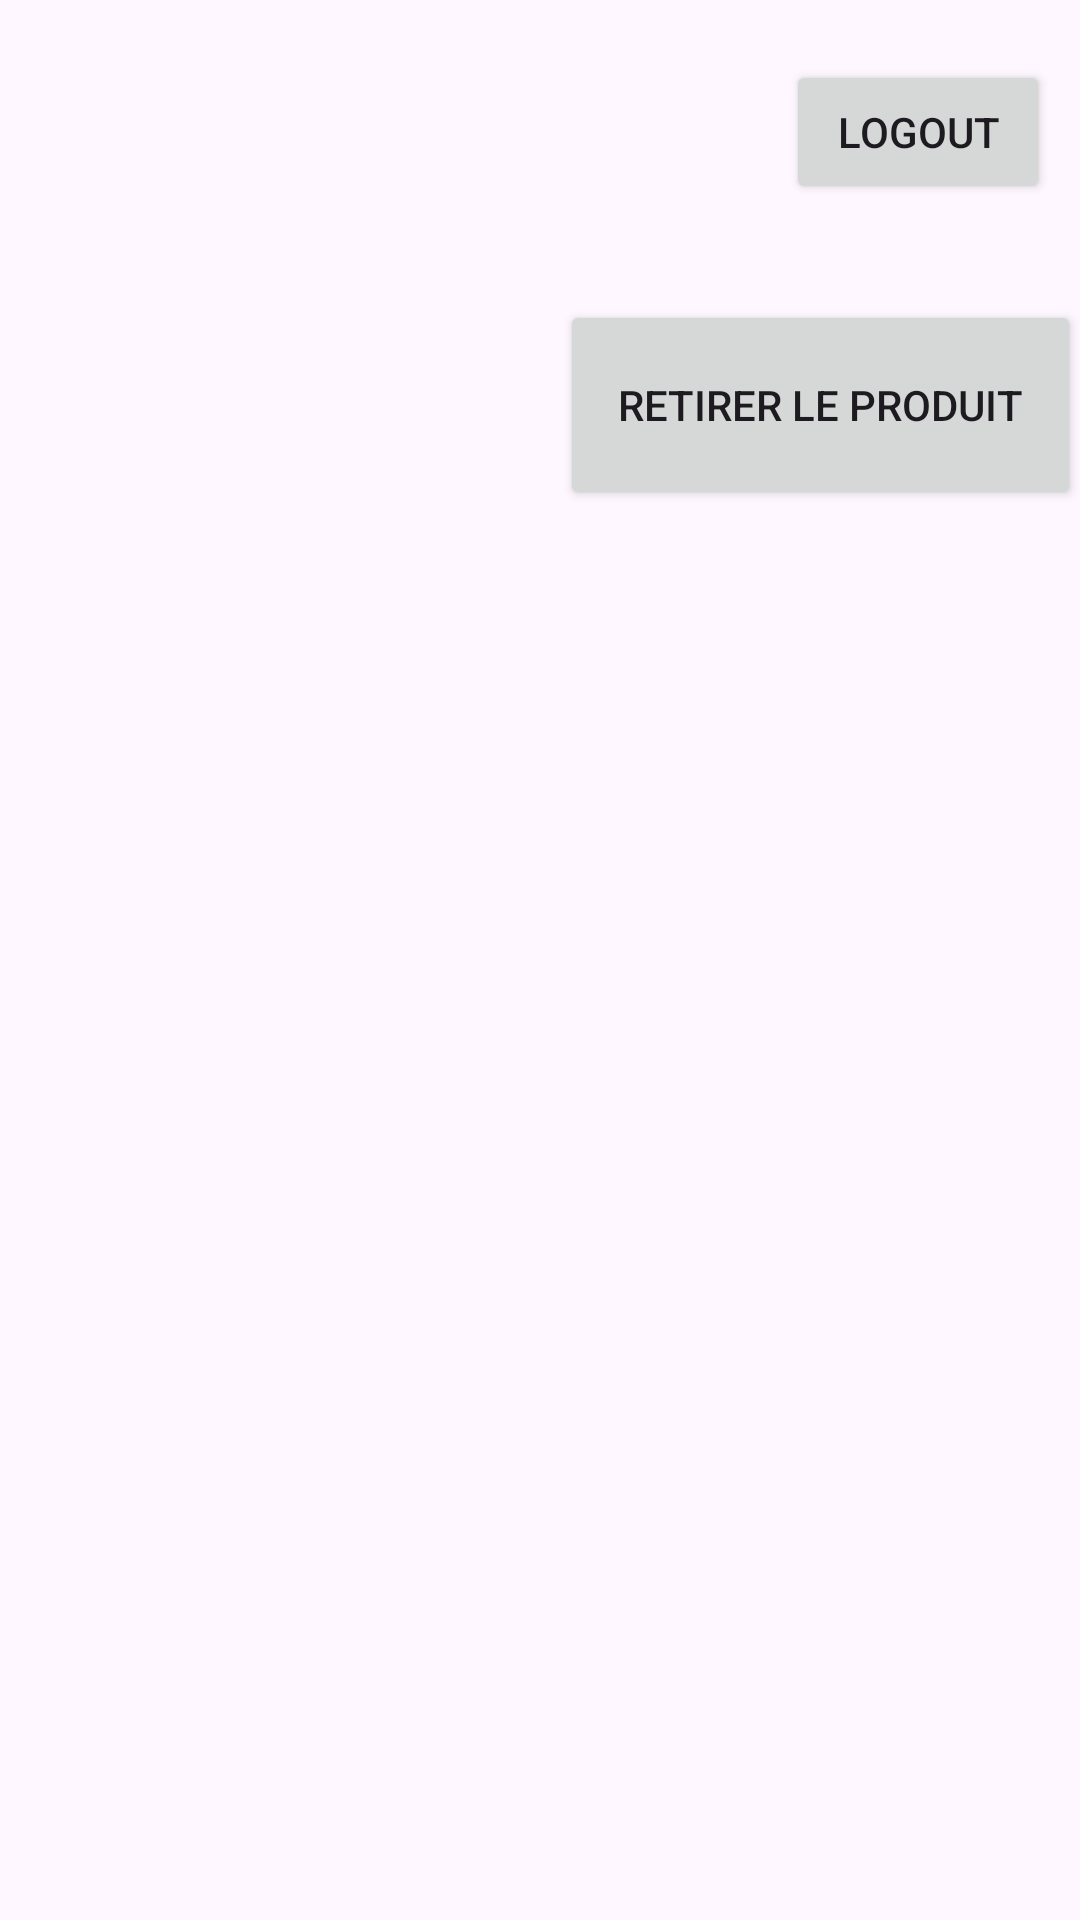

Produce the Android XML layout that renders to this screen, including the resource entries it uses.
<!-- AndroidManifest.xml: application theme Theme.Material3.Light -->
<!-- res/layout/profil.xml -->
<?xml version="1.0" encoding="utf-8"?>
<androidx.constraintlayout.widget.ConstraintLayout xmlns:android="http://schemas.android.com/apk/res/android"
    xmlns:app="http://schemas.android.com/apk/res-auto"
    xmlns:tools="http://schemas.android.com/tools"
    android:layout_width="match_parent"
    android:layout_height="match_parent">

    <LinearLayout
        android:layout_width="410dp"
        android:layout_height="150dp"
        android:layout_marginTop="100dp"
        android:orientation="horizontal"
        app:layout_constraintEnd_toEndOf="parent"
        app:layout_constraintTop_toTopOf="parent">

        <ImageView
            android:id="@+id/imageView3"
            android:layout_width="wrap_content"
            android:layout_height="match_parent"
            android:layout_weight="10"
            app:srcCompat="@drawable/ic_launcher_background" />

        <Button
            android:id="@+id/retirer"
            android:layout_width="wrap_content"
            android:layout_height="wrap_content"
            android:layout_weight="1"
            android:maxWidth="150dip"
            android:maxHeight="70dip"
            android:minWidth="150dip"
            android:minHeight="70dip"
            android:text="Retirer le produit" />
    </LinearLayout>

    <Button
        android:id="@+id/logout"
        android:layout_width="wrap_content"
        android:layout_height="wrap_content"
        android:layout_marginTop="20dp"
        android:layout_marginEnd="10dp"
        android:text="logout"
        app:layout_constraintEnd_toEndOf="parent"
        app:layout_constraintTop_toTopOf="parent" />
</androidx.constraintlayout.widget.ConstraintLayout>
<!-- resources referenced by this layout -->
<resources>

</resources>
